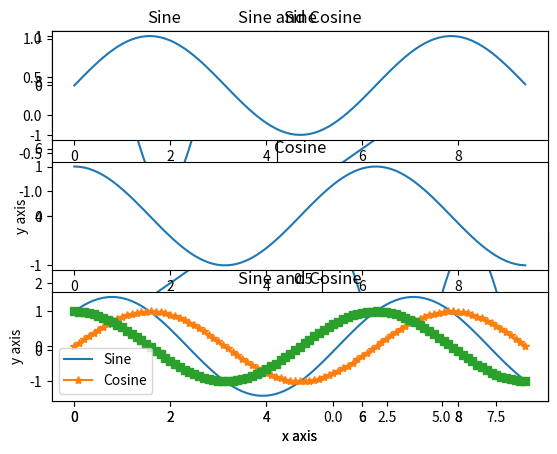

Write Python code to recreate this figure.
import matplotlib.pyplot as plt
import numpy as np

data = np.arange(10)

plt.plot(data)
plt.title("My Plot")
plt.xlabel("X")
plt.ylabel("Y")

x = np.arange(start=0, stop=3 * np.pi, step=0.1)
y = np.sin(x)

plt.plot(x, y)

y_sin = np.sin(x)
y_cos = np.cos(x)

plt.plot(x, y_sin)
plt.plot(x, y_cos)
plt.xlabel("x axis")
plt.ylabel("y axis")
plt.legend(["Sine", "Cosine"])
plt.title("Sine and Cosine")

y_sin = np.sin(x)
y_cos = np.cos(x)

plt.plot(x, y_sin, "*-")
plt.plot(x, y_cos, "--s")
plt.xlabel("x axis")
plt.ylabel("y axis")
plt.legend(["Sine", "Cosine"])
plt.title("Sine and Cosine")


# Compute the x and y coordinates for points on sine and cosine curves
x = np.arange(0, 3 * np.pi, 0.1)
y_sin = np.sin(x)
y_cos = np.cos(x)

# Set up a subplot grid that has height 2 and width 1,
# and set the first such subplot as active.
plt.subplot(2,2, 1)

# Make the first plot
plt.plot(x, y_sin)
plt.title('Sine')

# Set the second subplot as active, and make the second plot.
plt.subplot(2,2, 4)

# Show the figure.
plt.plot(x, y_cos)
plt.title('Cosine')

# Compute the x and y coordinates for points on sine and cosine curves
x = np.arange(0, 3 * np.pi, 0.1)
y_sin = np.sin(x)
y_cos = np.cos(x)

# Set up a subplot grid that has height 2 and width 1,
# and set the first such subplot as active.
plt.subplot(3,1, 1)

# Make the first plot
plt.plot(x, y_sin)
plt.title('Sine')

# Set the second subplot as active, and make the second plot.
plt.subplot(3,1, 2)

# Show the figure.
plt.plot(x, y_cos)
plt.title('Cosine')


# Set the second subplot as active, and make the second plot.
plt.subplot(3,1, 3)

# Show the figure.
plt.plot(x, y_cos+y_sin)
plt.title('Cosine')

y_sin = np.sin(x)
y_cos = np.cos(x)

plt.plot(x, y_sin, "*-")
plt.plot(x, y_cos, "--s")
plt.xlabel("x axis")
plt.ylabel("y axis")
plt.legend(["Sine", "Cosine"])
plt.title("Sine and Cosine")

plt.savefig("myplot.png", dpi=400, bbox_inches="tight")